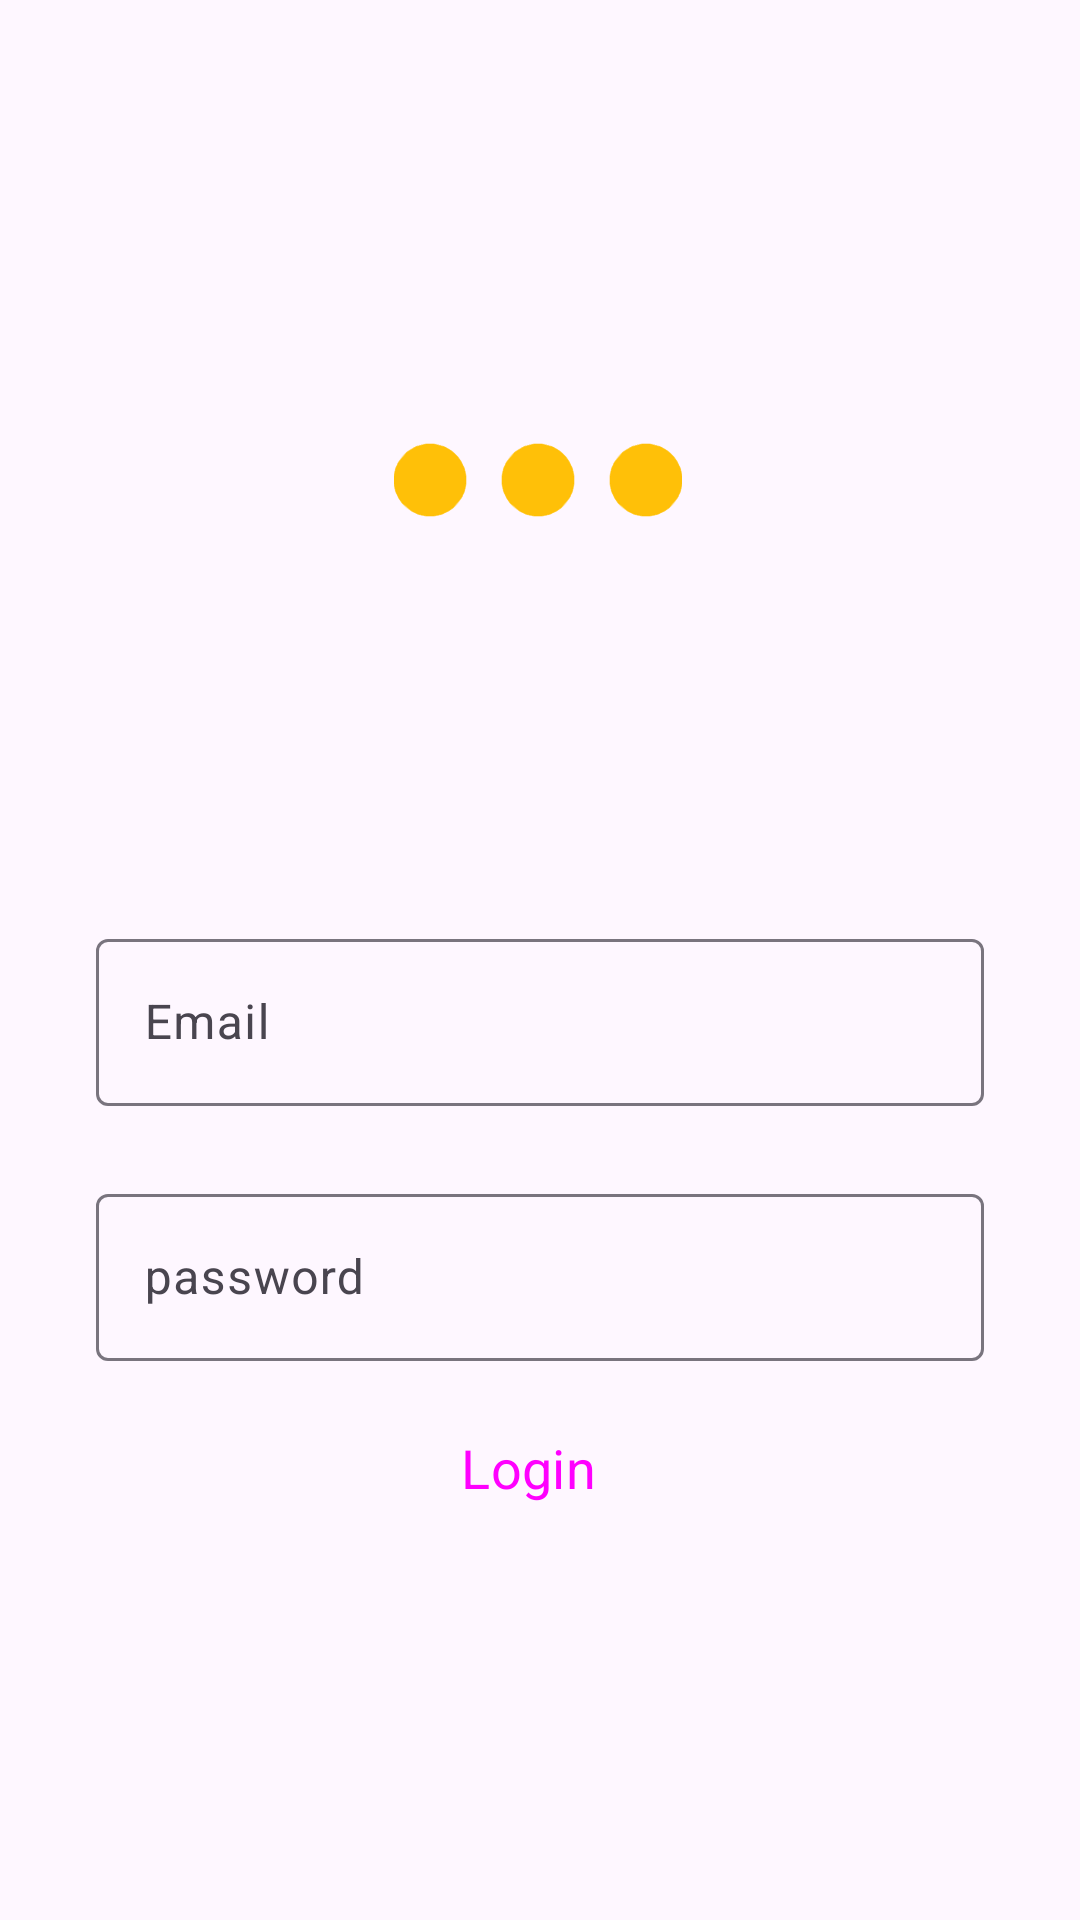

Layout XML and referenced resources for this Android screen:
<!-- AndroidManifest.xml: application theme Theme.IzipiziSocialNetwork -->
<!-- res/layout/activity_login.xml -->
<?xml version="1.0" encoding="utf-8"?>
<androidx.constraintlayout.widget.ConstraintLayout xmlns:android="http://schemas.android.com/apk/res/android"
    xmlns:app="http://schemas.android.com/apk/res-auto"
    xmlns:tools="http://schemas.android.com/tools"
    android:layout_width="match_parent"
    android:layout_height="match_parent"
    tools:context=".LoginActivity">

    <ImageView
        android:id="@+id/profile_image"
        android:layout_width="96dp"
        android:layout_height="96dp"
        android:src="@drawable/izipizi_logo"
        app:civ_border_color="@color/white"
        app:civ_border_width="2dp"
        app:layout_constraintBottom_toBottomOf="parent"
        app:layout_constraintEnd_toEndOf="parent"
        app:layout_constraintHorizontal_bias="0.498"
        app:layout_constraintStart_toStartOf="parent"
        app:layout_constraintTop_toTopOf="parent"
        app:layout_constraintVertical_bias="0.206" />


    <com.google.android.material.textfield.TextInputLayout
        android:id="@+id/email"
        android:layout_width="match_parent"
        android:layout_height="wrap_content"
        android:layout_marginStart="32dp"
        android:layout_marginTop="56dp"
        android:layout_marginEnd="32dp"
        android:hint="Email"
        app:layout_constraintBottom_toBottomOf="parent"
        app:layout_constraintEnd_toEndOf="parent"
        app:layout_constraintHorizontal_bias="0.0"
        app:layout_constraintStart_toStartOf="parent"
        app:layout_constraintTop_toBottomOf="@+id/profile_image"
        app:layout_constraintVertical_bias="0.139">

        <com.google.android.material.textfield.TextInputEditText
            android:layout_width="match_parent"
            android:layout_height="wrap_content"
            android:visibility="visible" />

    </com.google.android.material.textfield.TextInputLayout>


    <com.google.android.material.textfield.TextInputLayout

        android:id="@+id/password"
        android:layout_width="0dp"
        android:layout_height="wrap_content"
        android:layout_marginTop="24dp"
        android:hint="password"
        app:layout_constraintEnd_toEndOf="@+id/email"
        app:layout_constraintStart_toStartOf="@+id/email"
        app:layout_constraintTop_toBottomOf="@+id/email">

        <com.google.android.material.textfield.TextInputEditText
            android:layout_width="match_parent"
            android:layout_height="wrap_content"
            android:visibility="visible" />

    </com.google.android.material.textfield.TextInputLayout>

    <Button

        android:id="@+id/login_btn"
        style="@style/Widget.Material3.Button.Icon"
        android:layout_width="0dp"
        android:layout_height="55dp"
        android:layout_marginTop="8dp"
        android:backgroundTint="@color/green"
        android:text="Login"
        android:textSize="18sp"
        app:layout_constraintEnd_toEndOf="@+id/password"
        app:layout_constraintHorizontal_bias="0.542"
        app:layout_constraintStart_toStartOf="@+id/password"
        app:layout_constraintTop_toBottomOf="@+id/password" />

</androidx.constraintlayout.widget.ConstraintLayout>
<!-- resources referenced by this layout -->
<resources>
  <color name="green">#58975A</color>
  <color name="white">#FFFFFFFF</color>
  <!-- drawable izipizi_logo: vector/xml drawable (drawable, 34272 chars, omitted) -->
  <style name="Theme.IzipiziSocialNetwork" parent="Base.Theme.IzipiziSocialNetwork" />
  <style name="Base.Theme.IzipiziSocialNetwork" parent="Theme.Material3.DayNight.NoActionBar">
          
          
          <item name="android:statusBarColor">@android:color/transparent</item>
          <item name="fontFamily">@font/aldrich</item>
      </style>
</resources>
